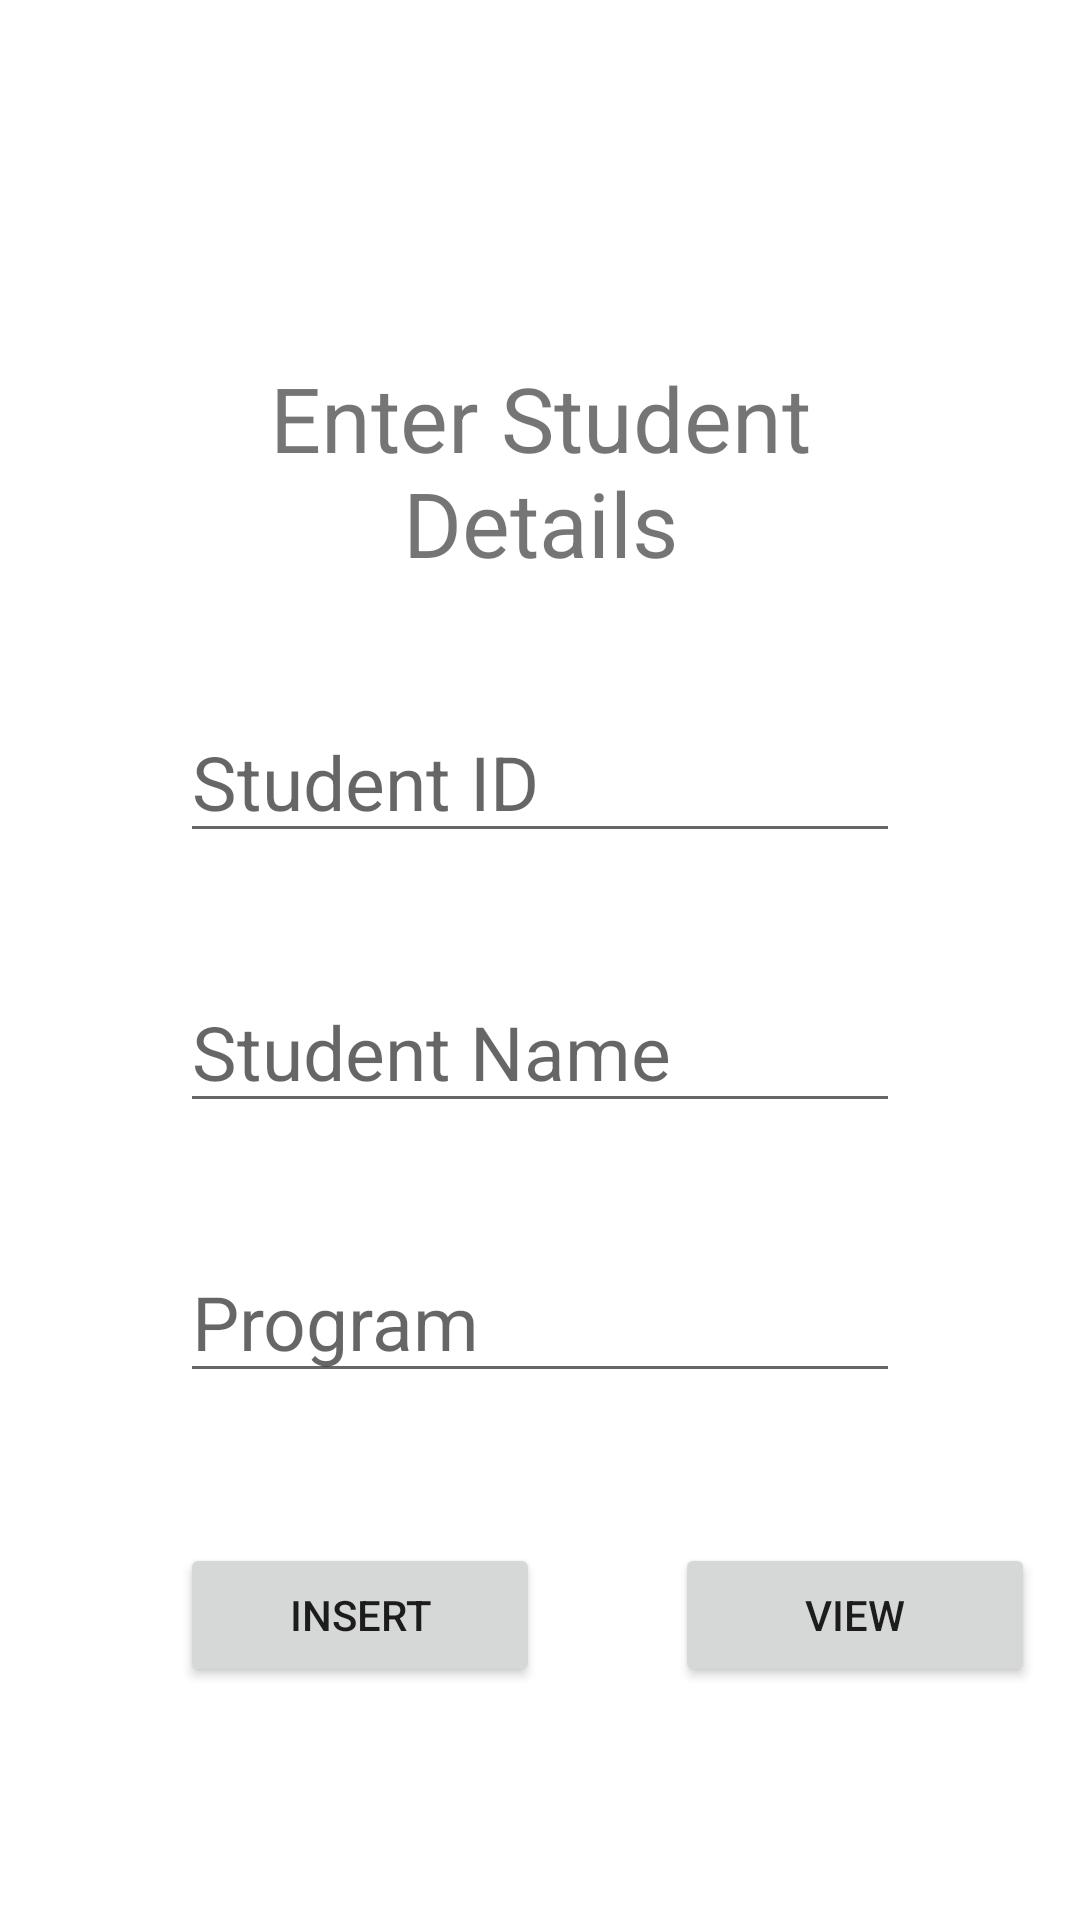

Produce the Android XML layout that renders to this screen, including the resource entries it uses.
<!-- AndroidManifest.xml: application theme Theme.AssignmentDatabase -->
<!-- res/layout/activity_main.xml -->
<?xml version="1.0" encoding="utf-8"?>
<androidx.constraintlayout.widget.ConstraintLayout xmlns:android="http://schemas.android.com/apk/res/android"
    xmlns:app="http://schemas.android.com/apk/res-auto"
    xmlns:tools="http://schemas.android.com/tools"
    android:layout_width="match_parent"
    android:layout_height="match_parent"
    tools:context=".MainActivity">

    <ScrollView
        android:id="@+id/scrollView3"
        android:layout_width="match_parent"
        android:layout_height="match_parent">

        <LinearLayout
            android:layout_width="match_parent"
            android:layout_height="wrap_content"
            android:orientation="vertical">

            <RelativeLayout
                android:layout_width="match_parent"
                android:layout_height="match_parent"
                app:layout_constraintBottom_toBottomOf="parent"
                app:layout_constraintTop_toTopOf="parent">


                <ImageView
                    android:id="@+id/imageView"
                    android:layout_width="wrap_content"
                    android:layout_height="wrap_content"
                    android:layout_alignParentStart="true"
                    android:layout_alignParentLeft="true"
                    android:layout_alignParentEnd="true"
                    android:layout_alignParentRight="true"
                    android:layout_marginStart="130dp"
                    android:layout_marginLeft="130dp"
                    android:layout_marginTop="70dp"
                    android:layout_marginEnd="130dp"
                    android:layout_marginRight="130dp"
                    app:srcCompat="@drawable/user" />

                <TextView
                    android:id="@+id/textView2"
                    android:layout_width="match_parent"
                    android:layout_height="wrap_content"
                    android:layout_below="@+id/imageView"
                    android:layout_alignParentStart="true"
                    android:layout_alignParentLeft="true"
                    android:layout_alignParentEnd="true"
                    android:layout_alignParentRight="true"
                    android:layout_marginStart="50dp"
                    android:layout_marginLeft="50dp"
                    android:layout_marginTop="49dp"
                    android:layout_marginEnd="50dp"
                    android:layout_marginRight="50dp"
                    android:gravity="center_horizontal"
                    android:text="Enter Student Details"
                    android:textSize="30sp" />

                <EditText
                    android:id="@+id/std_Id"
                    android:layout_width="wrap_content"
                    android:layout_height="50dp"
                    android:layout_below="@+id/textView2"
                    android:layout_alignParentStart="true"
                    android:layout_alignParentLeft="true"
                    android:layout_alignParentEnd="true"
                    android:layout_alignParentRight="true"
                    android:layout_marginStart="60dp"
                    android:layout_marginLeft="60dp"
                    android:layout_marginTop="40dp"
                    android:layout_marginEnd="60dp"
                    android:layout_marginRight="60dp"
                    android:hint="Student ID"
                    android:textSize="25sp" />

                <EditText
                    android:id="@+id/std_Name"
                    android:layout_width="wrap_content"
                    android:layout_height="50dp"
                    android:layout_below="@+id/std_Id"
                    android:layout_alignParentStart="true"
                    android:layout_alignParentLeft="true"
                    android:layout_alignParentEnd="true"
                    android:layout_alignParentRight="true"
                    android:layout_marginStart="60dp"
                    android:layout_marginLeft="60dp"
                    android:layout_marginTop="40dp"
                    android:layout_marginEnd="60dp"
                    android:layout_marginRight="60dp"
                    android:hint="Student Name"
                    android:textSize="25sp" />

                <EditText
                    android:id="@+id/std_Class"
                    android:layout_width="wrap_content"
                    android:layout_height="50dp"
                    android:layout_below="@+id/std_Name"
                    android:layout_alignParentStart="true"
                    android:layout_alignParentLeft="true"
                    android:layout_alignParentEnd="true"
                    android:layout_alignParentRight="true"
                    android:layout_marginStart="60dp"
                    android:layout_marginLeft="60dp"
                    android:layout_marginTop="40dp"
                    android:layout_marginEnd="60dp"
                    android:layout_marginRight="60dp"
                    android:hint="Program"
                    android:textSize="25sp" />

                <LinearLayout
                    android:id="@+id/ll1"
                    android:layout_width="match_parent"
                    android:layout_height="wrap_content"
                    android:layout_below="@+id/std_Class"
                    android:layout_alignParentStart="true"
                    android:layout_alignParentLeft="true"
                    android:layout_alignParentEnd="true"
                    android:layout_alignParentRight="true"
                    android:layout_marginStart="0dp"
                    android:layout_marginLeft="0dp"
                    android:layout_marginTop="50dp"
                    android:layout_marginEnd="0dp"
                    android:layout_marginRight="0dp"
                    android:orientation="horizontal">

                    <Button
                        android:id="@+id/btn_update"
                        android:layout_width="120dp"
                        android:layout_height="wrap_content"
                        android:layout_marginLeft="60dp"

                        android:text="INSERT" />

                    <Button
                        android:id="@+id/btn_delete"
                        android:layout_width="120dp"
                        android:layout_height="wrap_content"
                        android:layout_marginLeft="45dp"
                        android:layout_marginRight="95dp"
                        android:text="VIEW" />

                </LinearLayout>


            </RelativeLayout>
        </LinearLayout>
    </ScrollView>
</androidx.constraintlayout.widget.ConstraintLayout>
<!-- resources referenced by this layout -->
<resources>
  <style name="Theme.AssignmentDatabase" parent="Theme.MaterialComponents.DayNight.DarkActionBar">
          
          <item name="colorPrimary">@color/purple_500</item>
          <item name="colorPrimaryVariant">@color/purple_700</item>
          <item name="colorOnPrimary">@color/white</item>
          
          <item name="colorSecondary">@color/teal_200</item>
          <item name="colorSecondaryVariant">@color/teal_700</item>
          <item name="colorOnSecondary">@color/black</item>
          
          <item name="android:statusBarColor" tools:targetApi="l">?attr/colorPrimaryVariant</item>
          
      </style>
  <!-- not gathered from this repository: default colours our renderer supplied (Android Studio template values) -->
  <color name="purple_500">#FF6200EE</color>
  <color name="purple_700">#FF3700B3</color>
  <color name="teal_200">#FF03DAC5</color>
  <color name="teal_700">#FF018786</color>
  <color name="black">#FF000000</color>
  <color name="white">#FFFFFFFF</color>
</resources>
